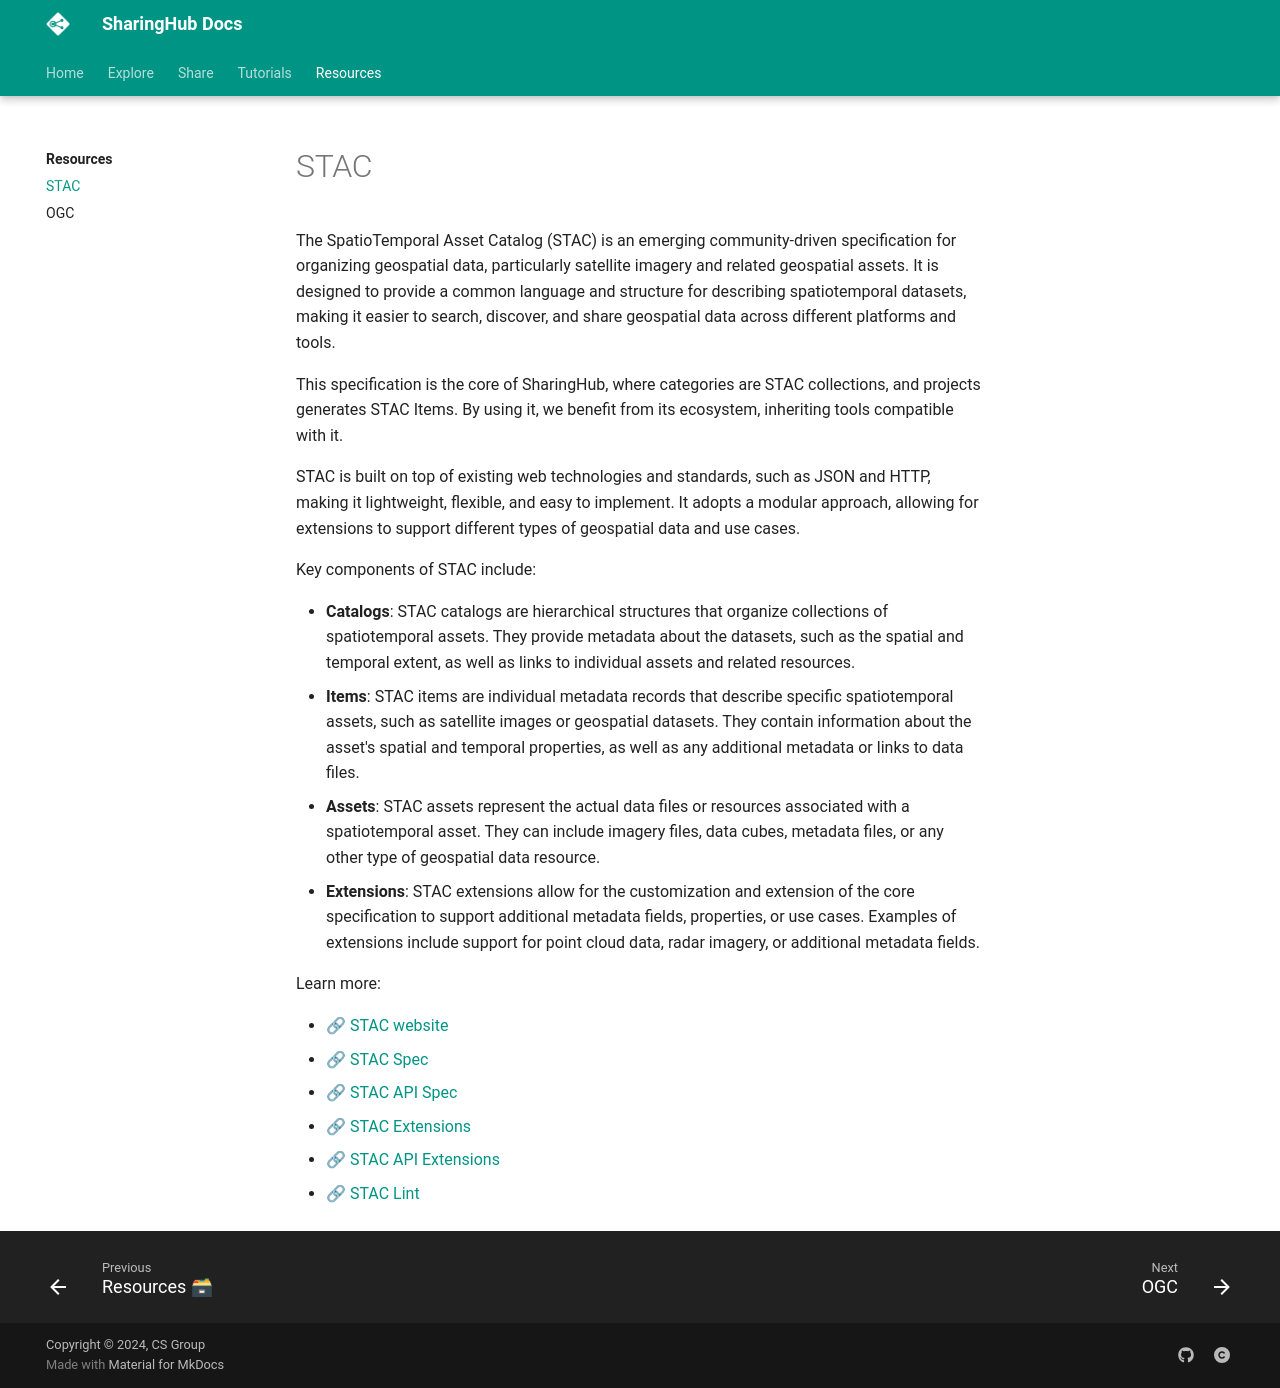

repository: csgroup-oss/sharinghub-docs · page: resources/stac/index.html · generator: mkdocs

# STAC

The SpatioTemporal Asset Catalog (STAC) is an emerging community-driven specification
for organizing geospatial data, particularly satellite imagery and related geospatial
assets. It is designed to provide a common language and structure for describing
spatiotemporal datasets, making it easier to search, discover, and share geospatial
data across different platforms and tools.

This specification is the core of SharingHub, where categories are STAC collections,
and projects generates STAC Items. By using it, we benefit from its ecosystem, inheriting
tools compatible with it.

STAC is built on top of existing web technologies and standards, such as JSON and HTTP,
making it lightweight, flexible, and easy to implement. It adopts a modular approach,
allowing for extensions to support different types of geospatial data and use cases.

Key components of STAC include:

- **Catalogs**: STAC catalogs are hierarchical structures that organize collections of
  spatiotemporal assets. They provide metadata about the datasets, such as the spatial
  and temporal extent, as well as links to individual assets and related resources.
- **Items**: STAC items are individual metadata records that describe specific spatiotemporal
  assets, such as satellite images or geospatial datasets. They contain information about
  the asset's spatial and temporal properties, as well as any additional metadata or links
  to data files.
- **Assets**: STAC assets represent the actual data files or resources associated with a
  spatiotemporal asset. They can include imagery files, data cubes, metadata files,
  or any other type of geospatial data resource.
- **Extensions**: STAC extensions allow for the customization and extension of the core
  specification to support additional metadata fields, properties, or use cases.
  Examples of extensions include support for point cloud data, radar imagery,
  or additional metadata fields.

Learn more:

- [🔗 STAC website](https://stacspec.org/)
- [🔗 STAC Spec](https://github.com/radiantearth/stac-spec/)
- [🔗 STAC API Spec](https://github.com/radiantearth/stac-api-spec)
- [🔗 STAC Extensions](https://stac-extensions.github.io/)
- [🔗 STAC API Extensions](https://stac-api-extensions.github.io/)
- [🔗 STAC Lint](https://staclint.com/)
